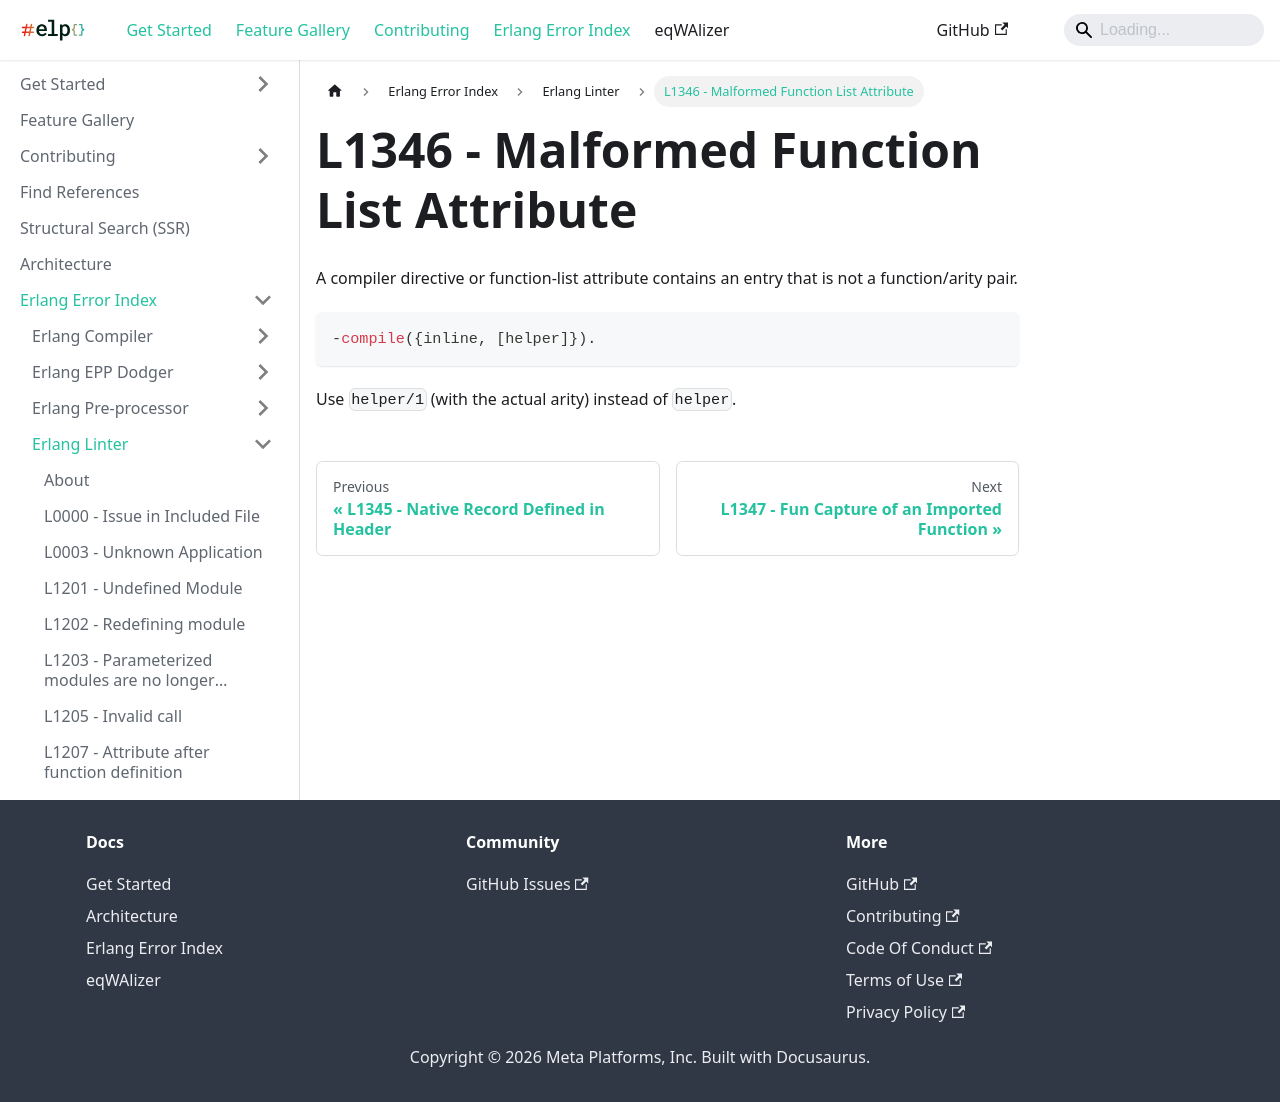

repository: WhatsApp/erlang-language-platform · page: docs/erlang-error-index/l/L1346/index.html · generator: docusaurus

---
sidebar_position: 346
---

# L1346 - Malformed Function List Attribute

A compiler directive or function-list attribute contains an entry that is not a function/arity pair.

```erlang
-compile({inline, [helper]}).
```

Use `helper/1` (with the actual arity) instead of `helper`.
